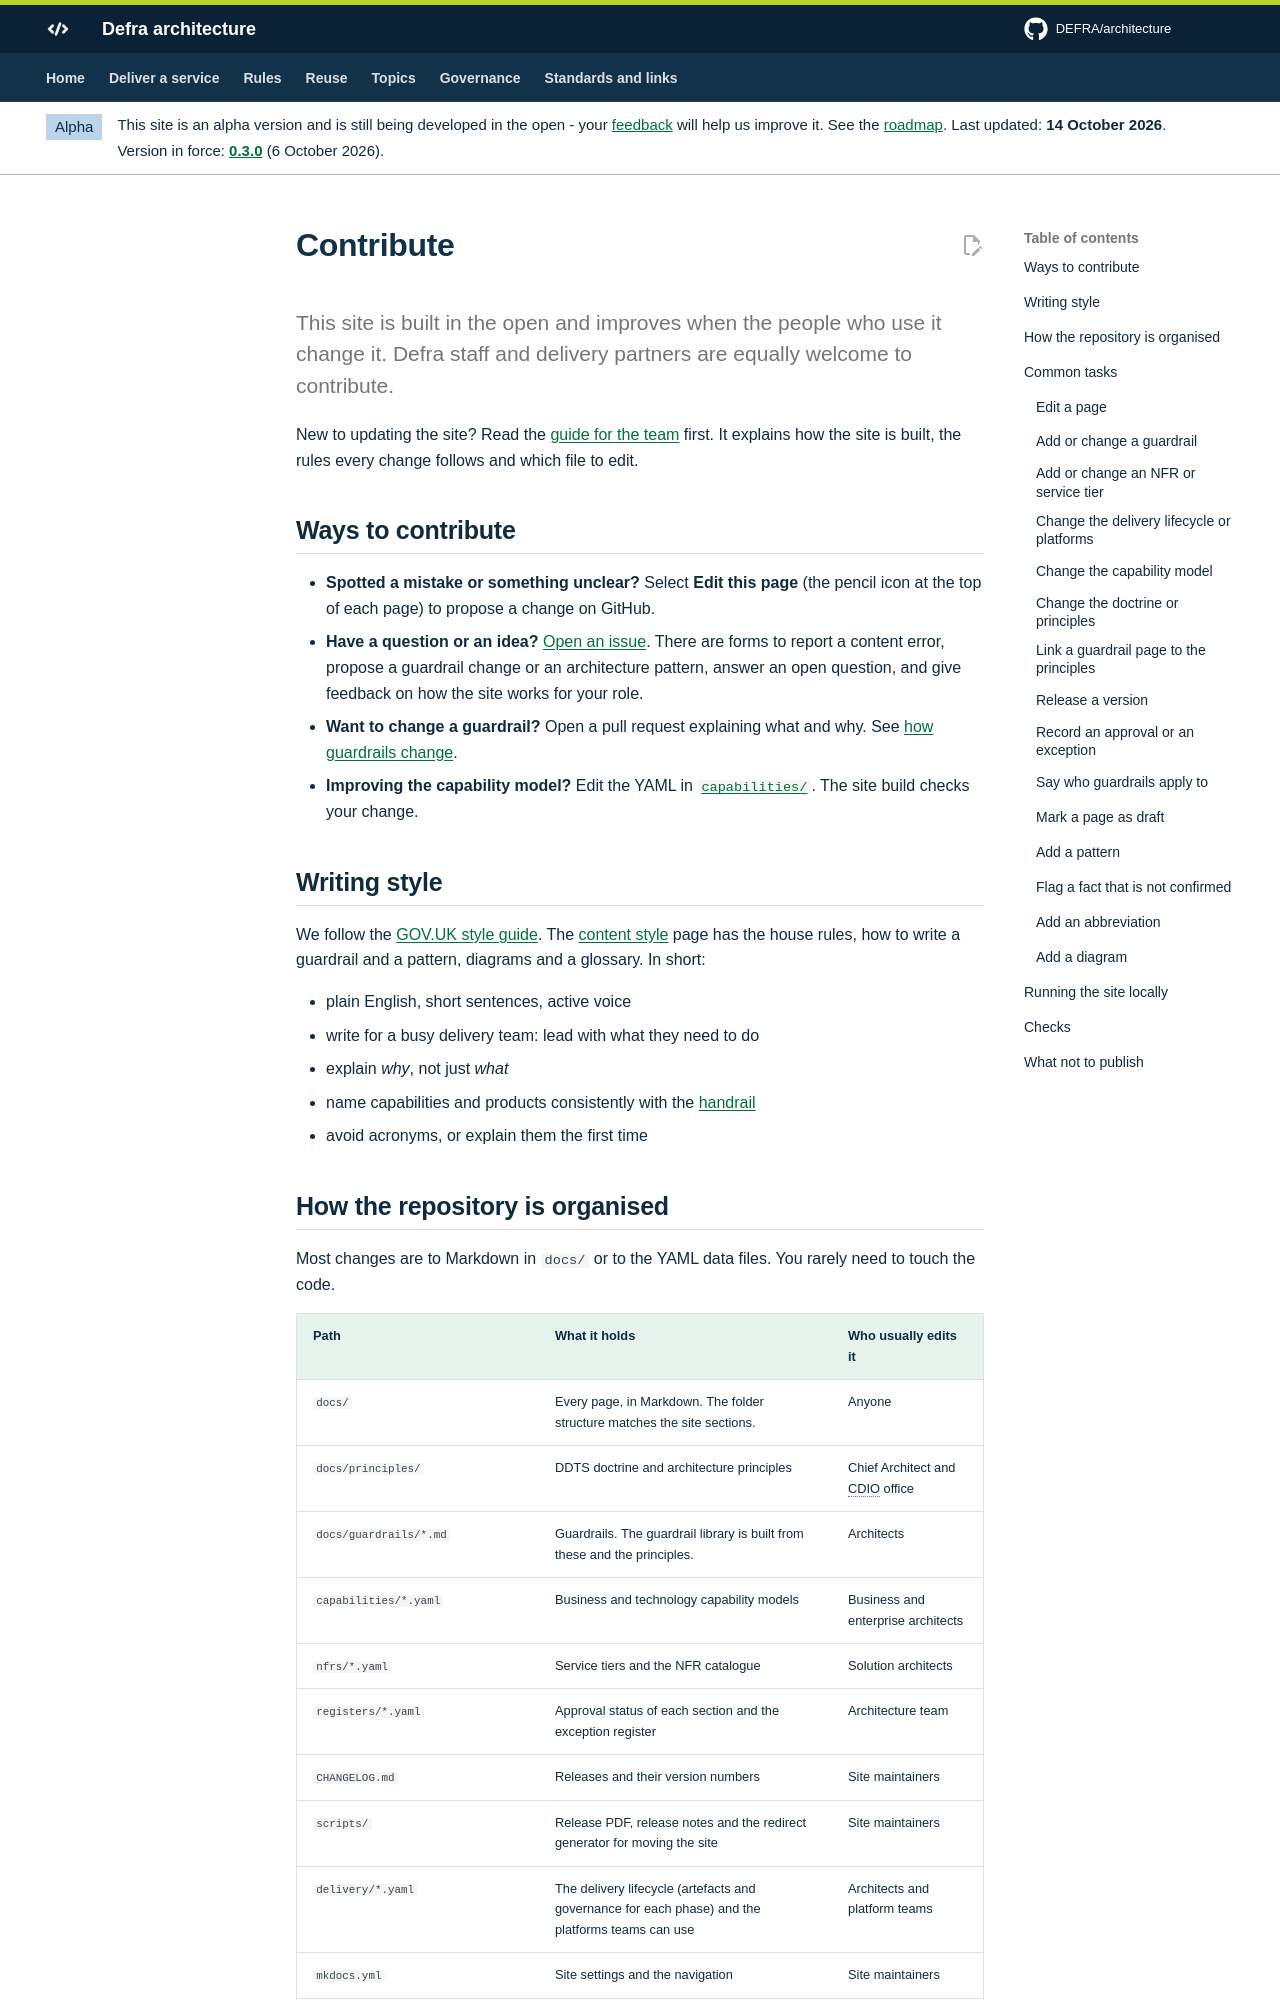

repository: DEFRA/architecture · page: contribute/index.html · generator: mkdocs

# Contribute

<p class="lead">This site is built in the open and improves when the people who use it change it. Defra staff and delivery partners are equally welcome to contribute.</p>

New to updating the site? Read the [guide for the team](team-guide.md) first. It explains how the site is built, the rules every change follows and which file to edit.

## Ways to contribute

- **Spotted a mistake or something unclear?** Select **Edit this page** (the pencil icon at the top of each page) to propose a change on GitHub.
- **Have a question or an idea?** [Open an issue](https://github.com/DEFRA/architecture/issues). There are forms to report a content error, propose a guardrail change or an architecture pattern, answer an open question, and give feedback on how the site works for your role.
- **Want to change a guardrail?** Open a pull request explaining what and why. See [how guardrails change](../guardrails/index.md#how-guardrails-change).
- **Improving the capability model?** Edit the YAML in [`capabilities/`](https://github.com/DEFRA/architecture/tree/main/capabilities). The site build checks your change.

## Writing style

We follow the [GOV.UK style guide](https://www.gov.uk/guidance/style-guide). The [content style](content-style.md) page has the house rules, how to write a guardrail and a pattern, diagrams and a glossary. In short:

- plain English, short sentences, active voice
- write for a busy delivery team: lead with what they need to do
- explain *why*, not just *what*
- name capabilities and products consistently with the [handrail](../handrail/index.md)
- avoid acronyms, or explain them the first time
